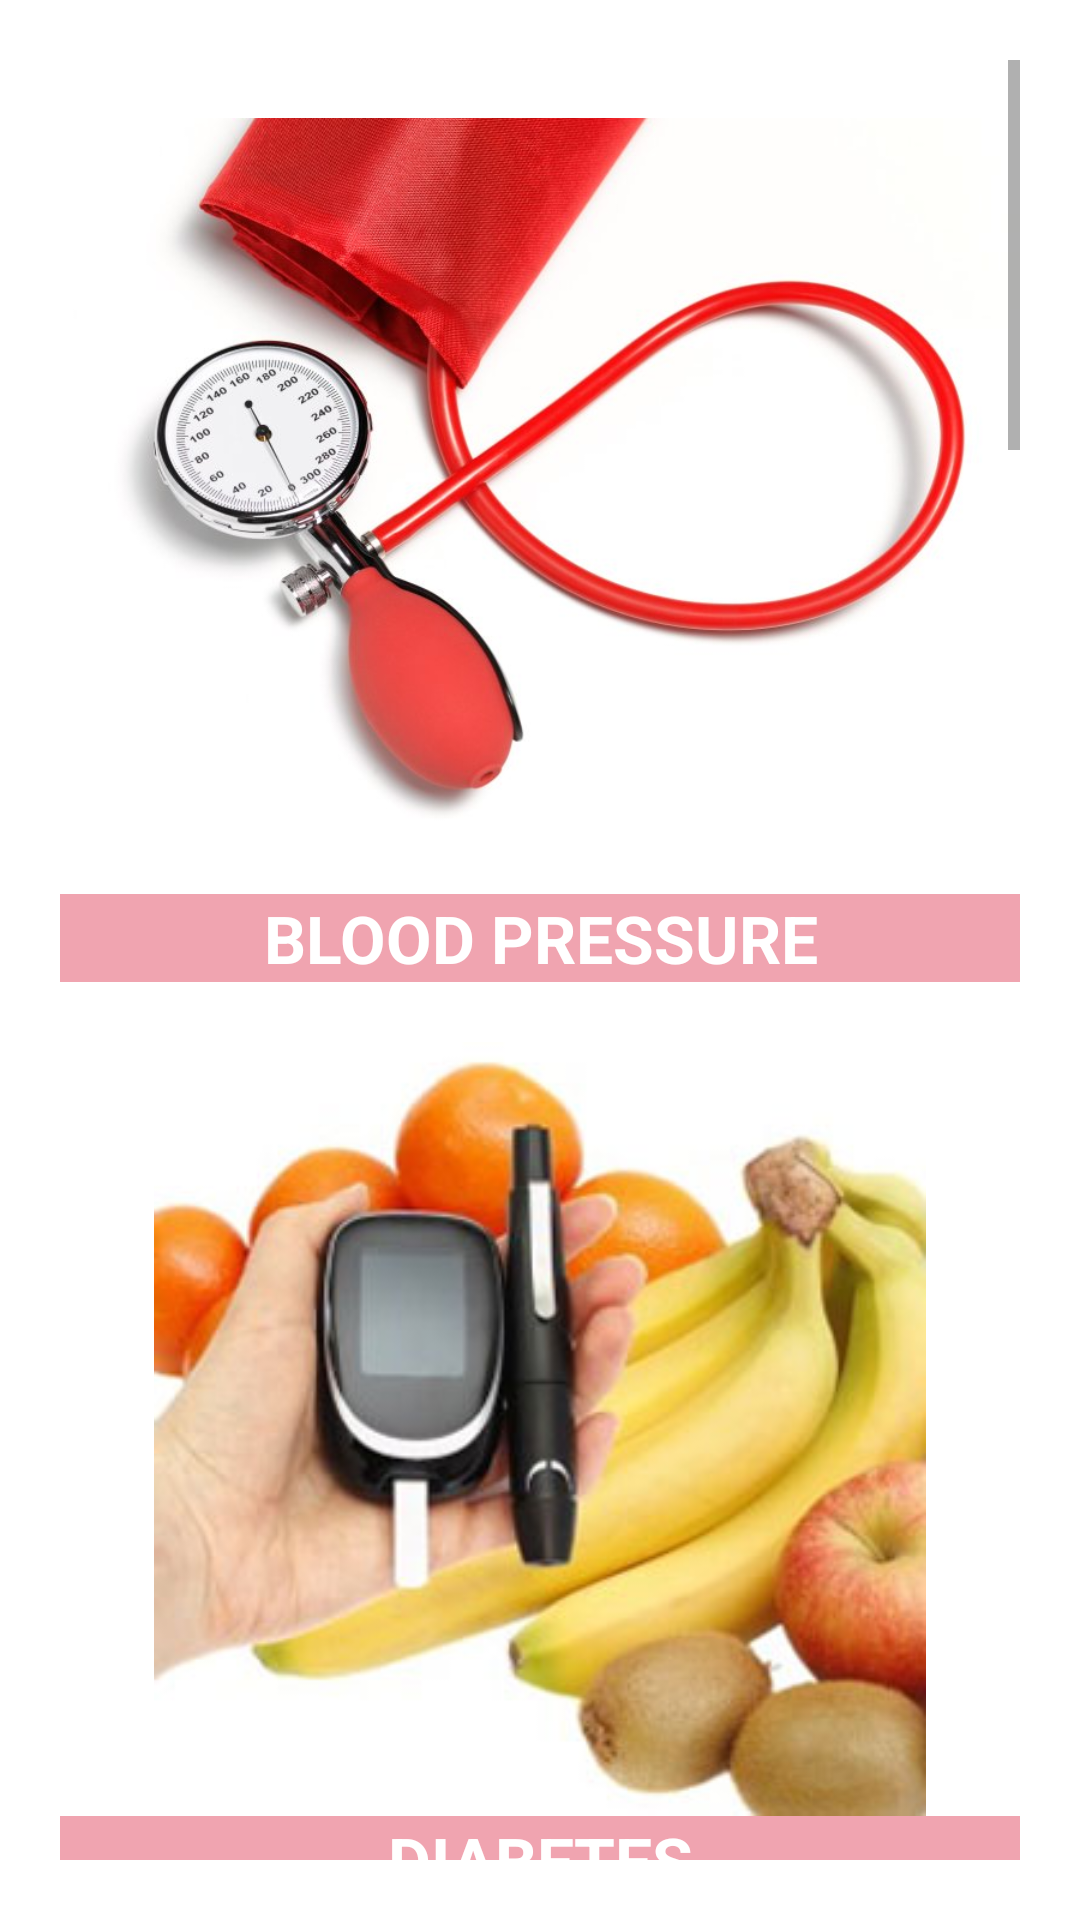

This screen was rendered from an Android layout file. Write that file and the resources it references.
<!-- AndroidManifest.xml: application theme AppTheme -->
<!-- res/layout/activity_health_care.xml -->
<?xml version="1.0" encoding="utf-8"?>
<LinearLayout xmlns:android="http://schemas.android.com/apk/res/android"
    xmlns:app="http://schemas.android.com/apk/res-auto"
    xmlns:tools="http://schemas.android.com/tools"
    android:layout_width="match_parent"
    android:layout_height="match_parent"
    android:orientation="vertical"
    android:padding="20dp"
    android:background="@color/colorWhite"
    tools:context=".HealthCareActivity">

    <ScrollView
        android:layout_width="fill_parent"
        android:layout_height="fill_parent">

        <LinearLayout
            android:layout_height="match_parent"
            android:layout_width="wrap_content"
            android:orientation="vertical"
            >
            <ImageView
                android:layout_width="match_parent"
                android:layout_height="278dp"
                android:src="@drawable/bp"
                />
            <TextView
                android:id="@+id/bpId"
                android:layout_width="match_parent"
                android:layout_height="wrap_content"
                android:text="BLOOD PRESSURE"
                android:textColor="@color/colorWhite"
                android:textStyle="bold"
                android:gravity="center"
                style="@style/TextAppearance.AppCompat.Large"
                android:background="@color/colorPrimaryDark"
                />

            <ImageView
                android:layout_width="match_parent"
                android:layout_height="278dp"
                android:paddingTop="20dp"
                android:src="@drawable/diabetes" />

            <TextView
                android:id="@+id/diabetesId"
                android:layout_width="match_parent"
                android:layout_height="wrap_content"
                android:text="DIABETES"
                android:textColor="@color/colorWhite"
                android:textStyle="bold"
                android:gravity="center"
                style="@style/TextAppearance.AppCompat.Large"
                android:background="@color/colorPrimaryDark"
                />

            <ImageView
                android:layout_width="match_parent"
                android:layout_height="278dp"
                android:paddingTop="20dp"
                android:src="@drawable/eyedrop" />

            <TextView
                android:id="@+id/eyeDropId"
                android:layout_width="match_parent"
                android:layout_height="wrap_content"
                android:text="EYE DROP"
                android:textColor="@color/colorWhite"
                android:textStyle="bold"
                android:gravity="center"
                style="@style/TextAppearance.AppCompat.Large"
                android:background="@color/colorPrimaryDark"
                />

            <ImageView
                android:layout_width="match_parent"
                android:layout_height="278dp"
                android:paddingTop="20dp"
                android:src="@drawable/gastrictrouble" />

            <TextView
                android:id="@+id/gastricTroubleId"
                android:layout_width="match_parent"
                android:layout_height="wrap_content"
                android:text="GASTRIC TROUBLE"
                android:textColor="@color/colorWhite"
                android:textStyle="bold"
                android:gravity="center"
                style="@style/TextAppearance.AppCompat.Large"
                android:background="@color/colorPrimaryDark"
                />
            <ImageView
                android:layout_width="match_parent"
                android:layout_height="278dp"
                android:src="@drawable/heartdisease"
                android:paddingTop="20dp"
                />
            <TextView
                android:id="@+id/heartDiseaseId"
                android:layout_width="match_parent"
                android:layout_height="wrap_content"
                android:text="HEART DISEASE"
                android:textColor="@color/colorWhite"
                android:textStyle="bold"
                android:gravity="center"
                style="@style/TextAppearance.AppCompat.Large"
                android:background="@color/colorPrimaryDark"
                />
            <ImageView
                android:layout_width="match_parent"
                android:layout_height="278dp"
                android:src="@drawable/kidneydisease"
                android:paddingTop="20dp"
                />
            <TextView
                android:id="@+id/kidneyDiseaseId"
                android:layout_width="match_parent"
                android:layout_height="wrap_content"
                android:text="KIDNEY DISEASE"
                android:textColor="@color/colorWhite"
                android:textStyle="bold"
                android:gravity="center"
                style="@style/TextAppearance.AppCompat.Large"
                android:background="@color/colorPrimaryDark"
                />
            <ImageView
                android:layout_width="match_parent"
                android:layout_height="278dp"
                android:src="@drawable/liverdisorder"
                android:paddingTop="20dp"
                />
            <TextView
                android:id="@+id/liverDisorderId"
                android:layout_width="match_parent"
                android:layout_height="wrap_content"
                android:text="LIVER DISORDER"
                android:textColor="@color/colorWhite"
                android:textStyle="bold"
                android:gravity="center"
                style="@style/TextAppearance.AppCompat.Large"
                android:background="@color/colorPrimaryDark"
                />
            <ImageView
                android:layout_width="match_parent"
                android:layout_height="278dp"
                android:src="@drawable/muscleandjointpain"
                android:paddingTop="20dp"
                />
            <TextView
                android:id="@+id/muscleAndJointPainId"
                android:layout_width="match_parent"
                android:layout_height="wrap_content"
                android:text="MUSCLE AND JOINT PAIN"
                android:textColor="@color/colorWhite"
                android:textStyle="bold"
                android:gravity="center"
                style="@style/TextAppearance.AppCompat.Large"
                android:background="@color/colorPrimaryDark"
                />
            <ImageView
                android:layout_width="match_parent"
                android:layout_height="278dp"
                android:src="@drawable/skinproblem"
                android:paddingTop="20dp"
                />
            <TextView
                android:id="@+id/skinProblemId"
                android:layout_width="match_parent"
                android:layout_height="wrap_content"
                android:text="SKIN PROBLEM"
                android:textColor="@color/colorWhite"
                android:textStyle="bold"
                android:gravity="center"
                style="@style/TextAppearance.AppCompat.Large"
                android:background="@color/colorPrimaryDark"
                />


        </LinearLayout>

    </ScrollView>



</LinearLayout>
<!-- resources referenced by this layout -->
<resources>
  <color name="colorPrimaryDark">#F2F0A0AC</color>
  <color name="colorWhite">#FFFFFF</color>
  <!-- drawable bp: jpg bitmap (drawable-v24, 50797 bytes) -->
  <!-- drawable diabetes: jpg bitmap (drawable-v24, 19456 bytes) -->
  <!-- drawable gastrictrouble: jpg bitmap (drawable-v24, 97151 bytes) -->
  <!-- drawable heartdisease: jpg bitmap (drawable-v24, 41247 bytes) -->
  <!-- drawable kidneydisease: jpg bitmap (drawable-v24, 26846 bytes) -->
  <!-- drawable liverdisorder: jpg bitmap (drawable-v24, 46290 bytes) -->
  <!-- drawable muscleandjointpain: jpg bitmap (drawable-v24, 40133 bytes) -->
  <!-- drawable skinproblem: jpg bitmap (drawable-v24, 55244 bytes) -->
  <style name="AppTheme" parent="Theme.AppCompat.Light.DarkActionBar">
          
          <item name="colorPrimary">@color/colorPrimary</item>
          <item name="colorPrimaryDark">@color/colorPrimaryDark</item>
          <item name="colorAccent">@color/colorPink</item>
      </style>
  <color name="colorPrimary">#F2F0A0AC</color>
  <color name="colorPink">#F2F0A0AC</color>
</resources>
